4-way image classification set "image_machine_learning" from GitHub (YoanBosko/TUBESAI); label vocabulary: manusia AI, human real photo, pemandangan AI, landscape real photo.

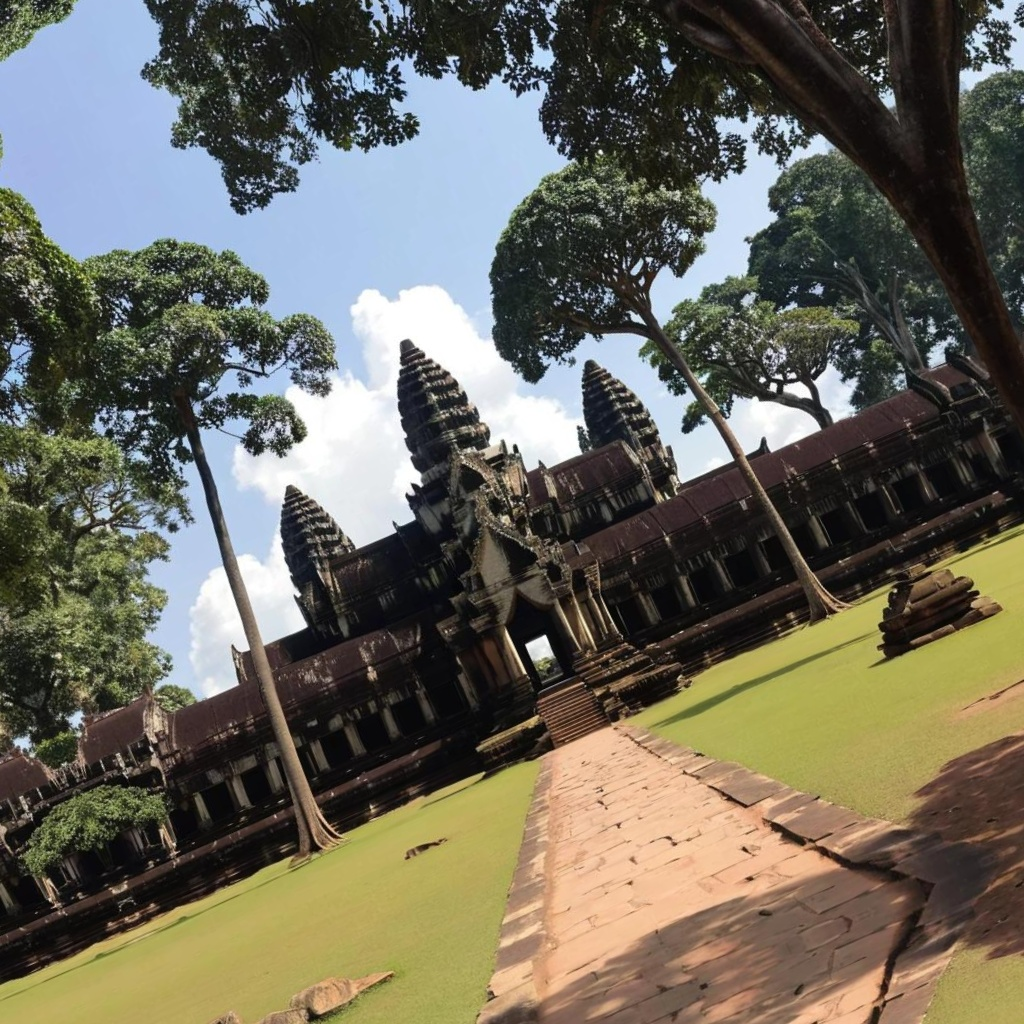
Label: pemandangan AI

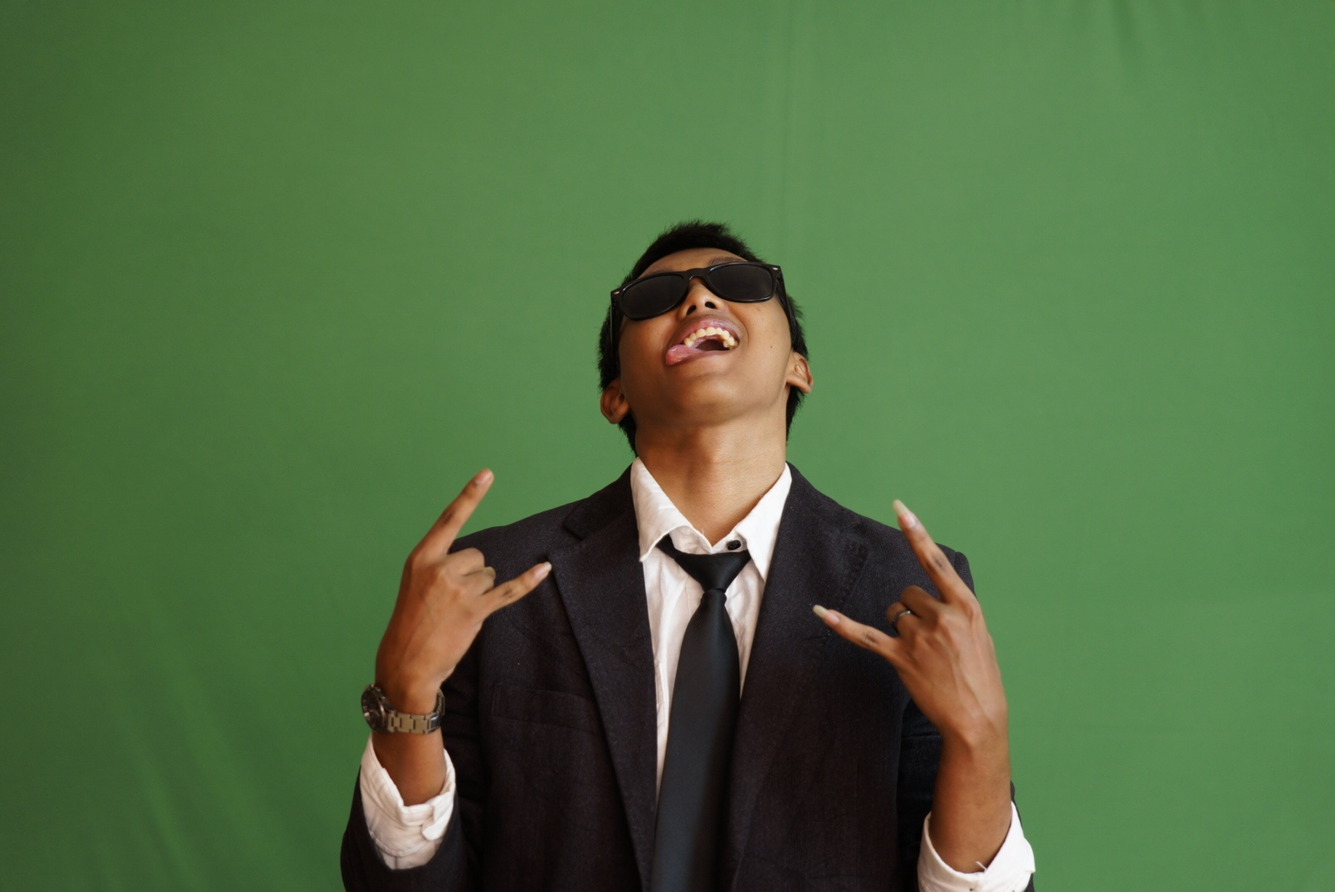
Label: human real photo

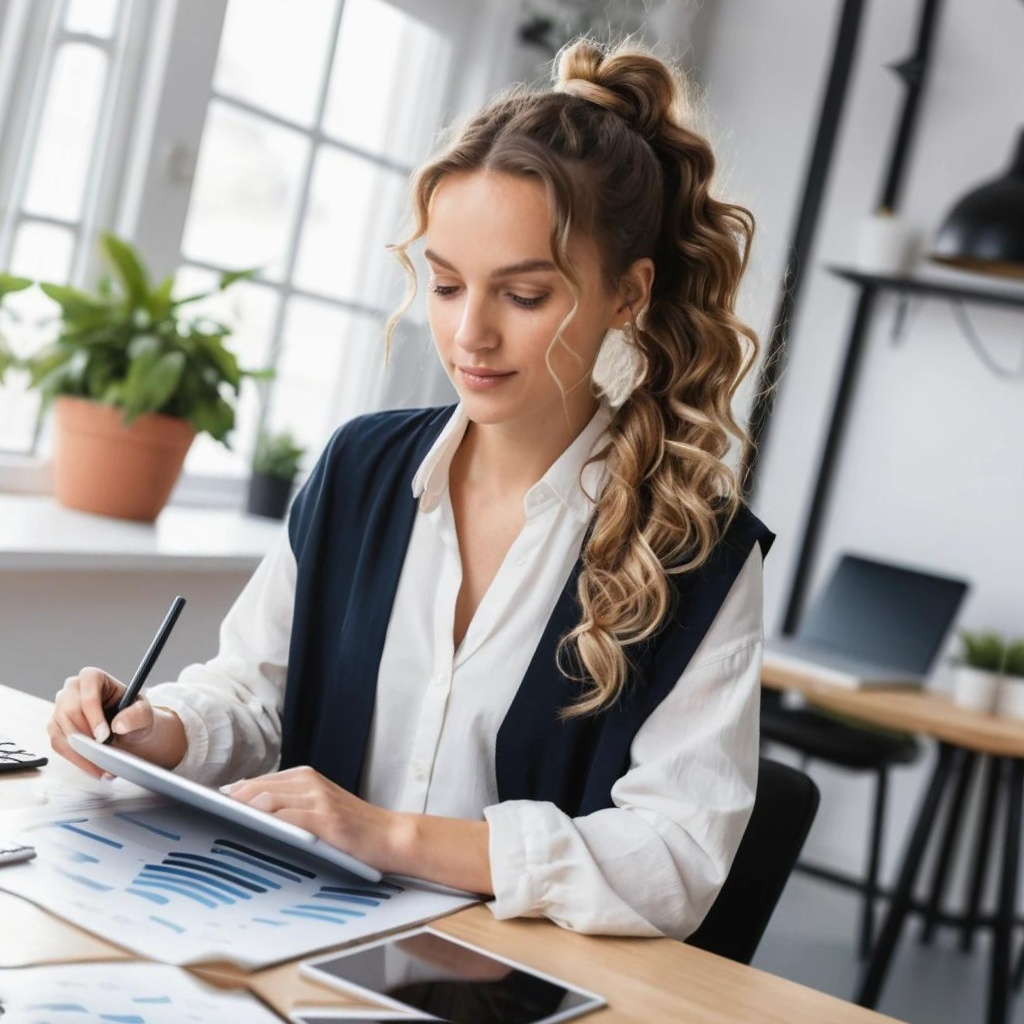
Label: manusia AI

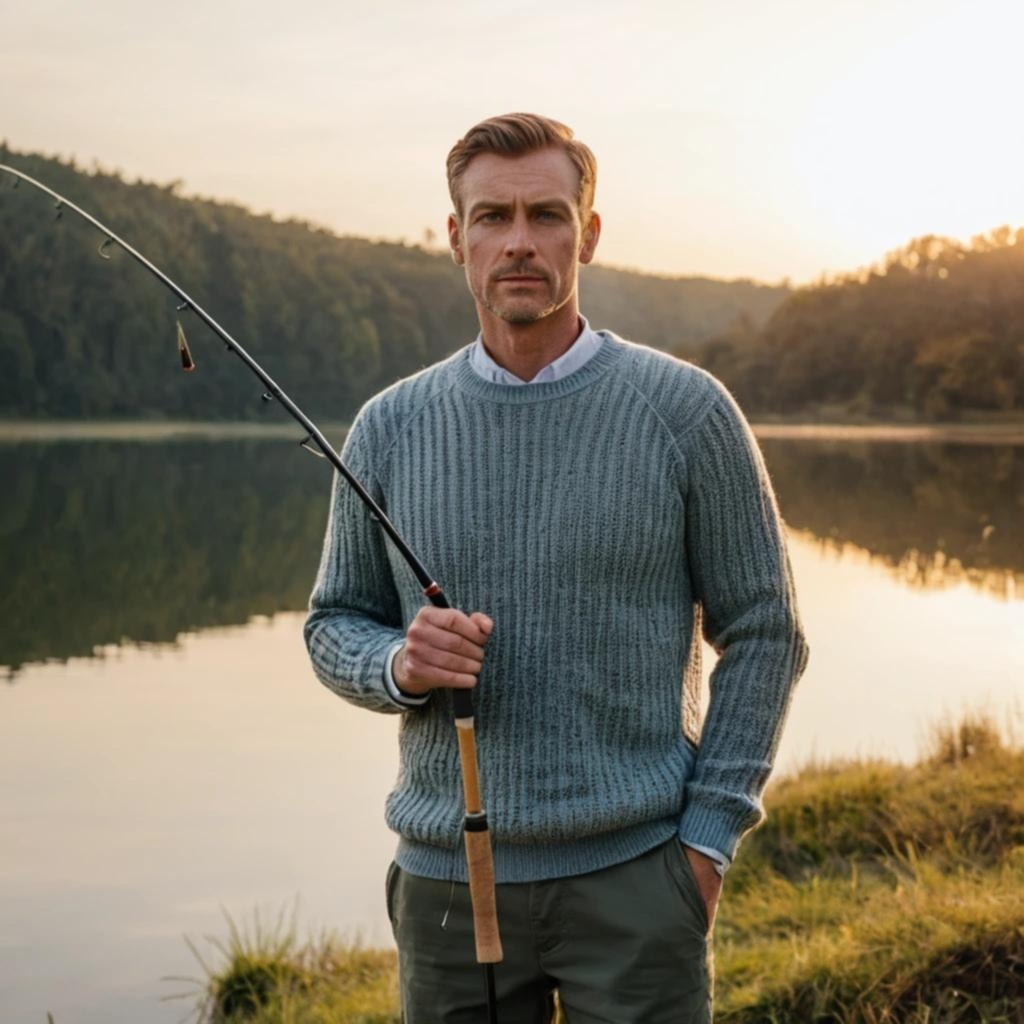
Label: manusia AI

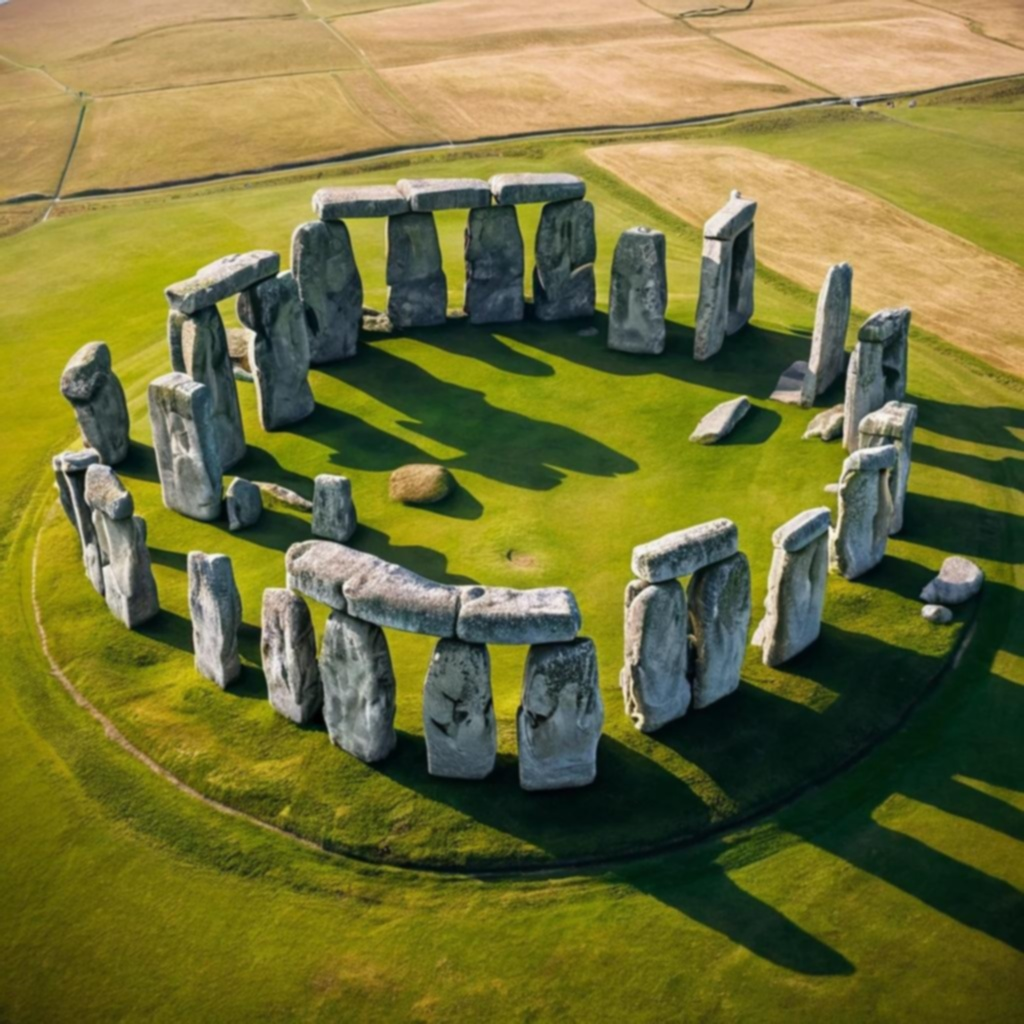
Label: pemandangan AI

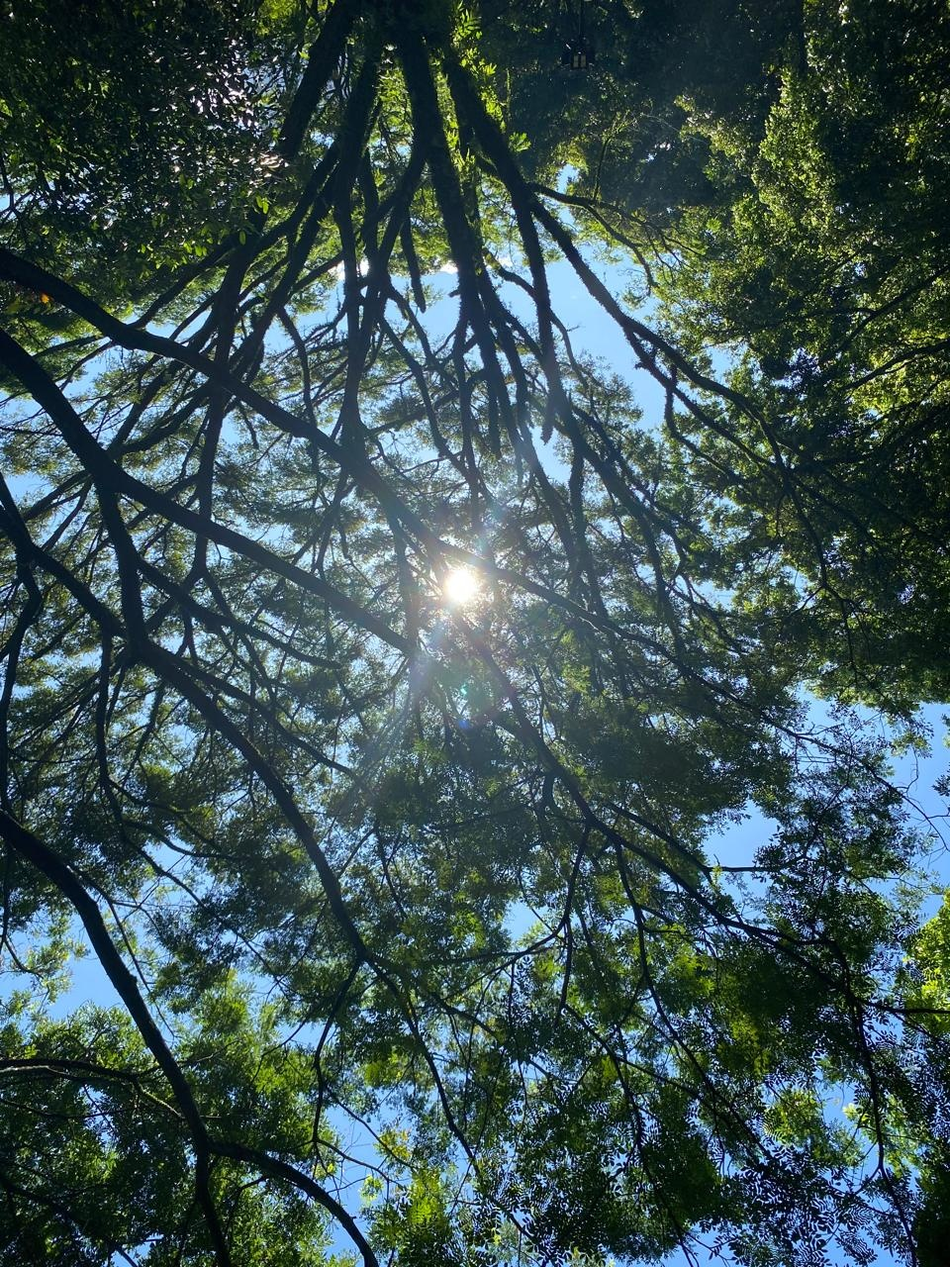
Label: landscape real photo
